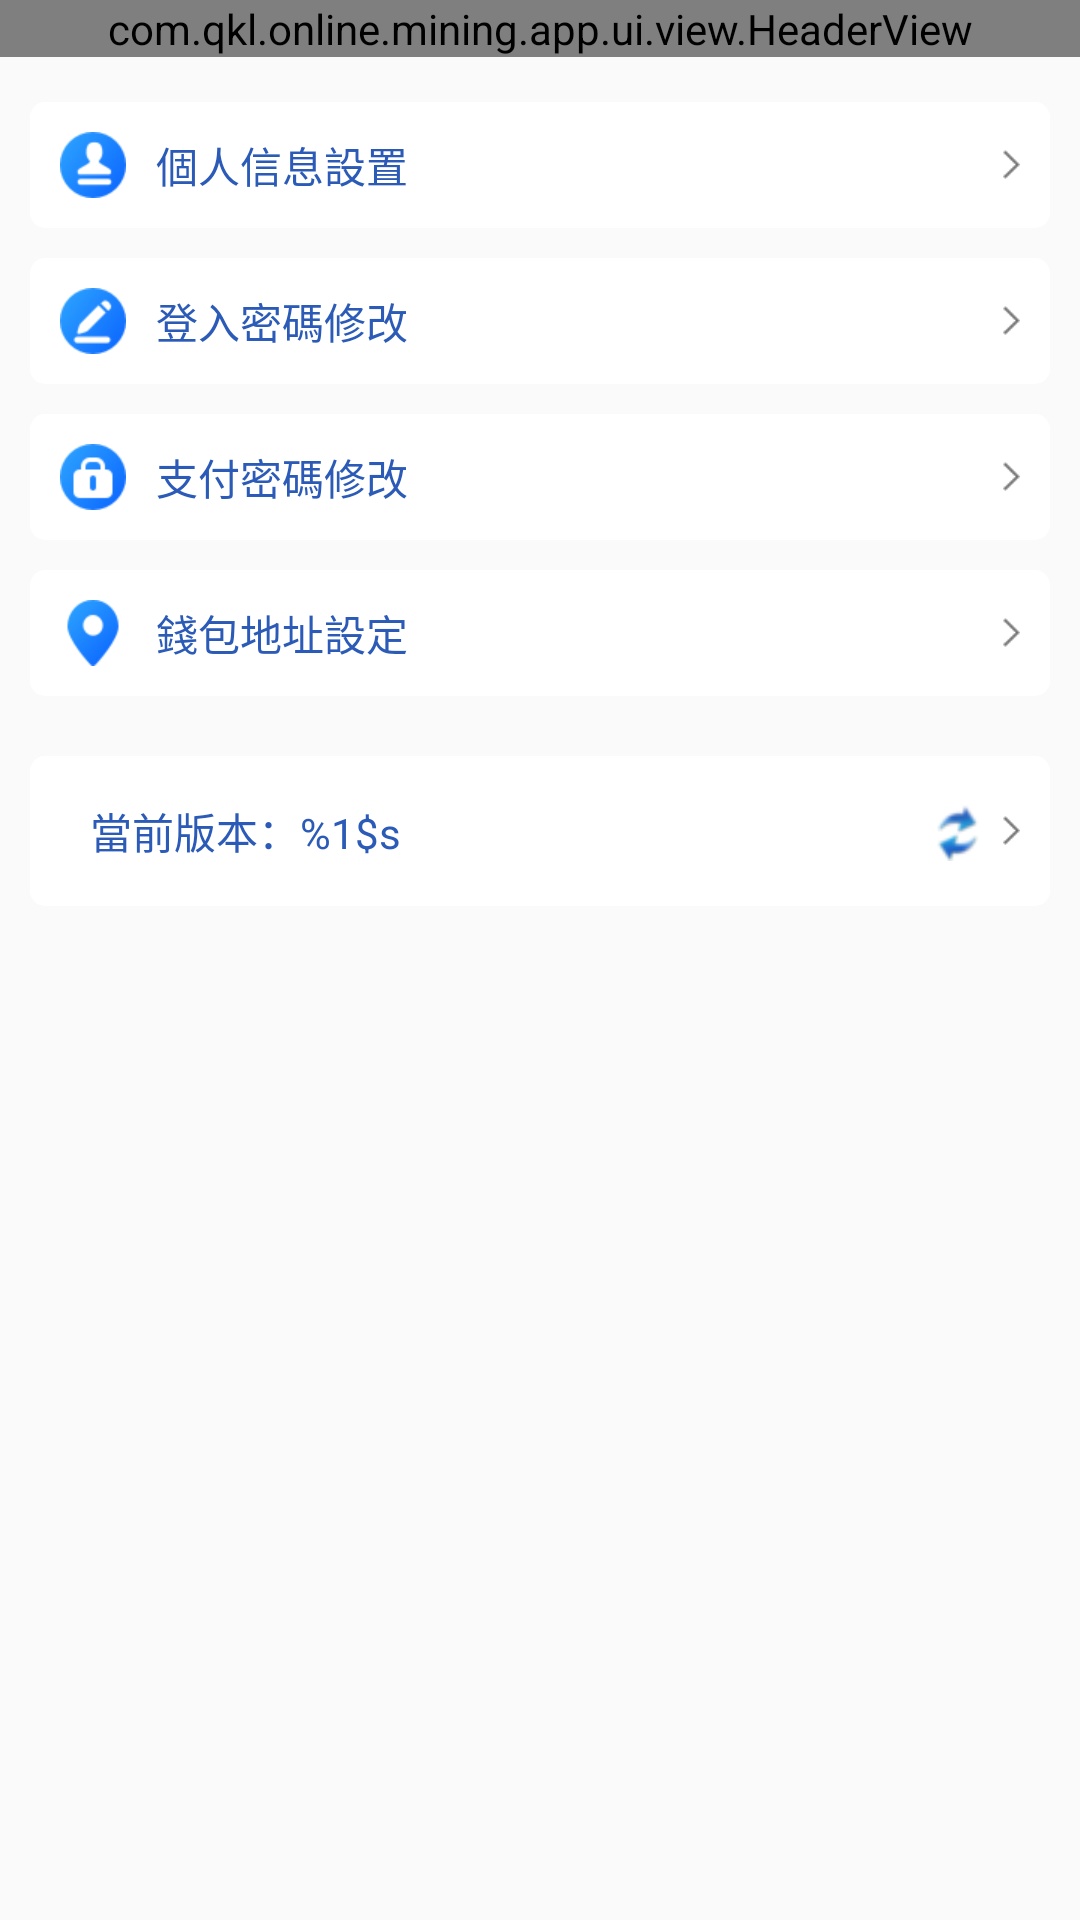

This screen was rendered from an Android layout file. Write that file and the resources it references.
<!-- AndroidManifest.xml: application theme AppTheme -->
<!-- res/layout/activity_set.xml -->
<?xml version="1.0" encoding="utf-8"?>

<LinearLayout xmlns:android="http://schemas.android.com/apk/res/android"
    android:layout_width="match_parent"
    android:layout_height="match_parent"
    android:background="@drawable/public_bg"
    android:orientation="vertical">

    <com.qkl.online.mining.app.ui.view.HeaderView
        android:id="@+id/activity_set_headerview"
        android:layout_width="match_parent"
        android:layout_height="wrap_content" />

    <LinearLayout
        android:id="@+id/set_userinfo_layout"
        android:layout_width="match_parent"
        android:layout_height="wrap_content"
        android:layout_marginBottom="5dip"
        android:layout_marginLeft="10dip"
        android:layout_marginRight="10dip"
        android:layout_marginTop="15dip"
        android:background="@drawable/shape_set_item_bg"
        android:gravity="center_vertical"
        android:orientation="horizontal"
        android:padding="10dip">

        <ImageView
            android:layout_width="22dip"
            android:layout_height="22dip"
            android:src="@drawable/set_icon_gerenxinxi" />

        <TextView
            android:layout_width="0dip"
            android:layout_height="wrap_content"
            android:layout_marginLeft="10dip"
            android:layout_weight="1"
            android:text="@string/set_userinfo_page_title"
            android:textColor="@color/color_31224E"
            android:textSize="14sp" />

        <ImageView
            android:layout_width="wrap_content"
            android:layout_height="wrap_content"
            android:src="@drawable/sc_more_gray" />

    </LinearLayout>

    <LinearLayout
        android:id="@+id/set_login_password_layout"
        android:layout_width="match_parent"
        android:layout_height="wrap_content"
        android:layout_marginBottom="5dip"
        android:layout_marginLeft="10dip"
        android:layout_marginRight="10dip"
        android:layout_marginTop="5dip"
        android:background="@drawable/shape_set_item_bg"
        android:gravity="center_vertical"
        android:orientation="horizontal"
        android:padding="10dip">

        <ImageView
            android:layout_width="22dip"
            android:layout_height="22dip"
            android:src="@drawable/set_icon_xiugai" />

        <TextView
            android:layout_width="0dip"
            android:layout_height="wrap_content"
            android:layout_marginLeft="10dip"
            android:layout_weight="1"
            android:text="@string/act_set_update_password_title_txt"
            android:textColor="@color/color_31224E"
            android:textSize="14sp" />

        <ImageView
            android:layout_width="wrap_content"
            android:layout_height="wrap_content"
            android:src="@drawable/sc_more_gray" />

    </LinearLayout>

    <LinearLayout
        android:id="@+id/set_pay_password_layout"
        android:layout_width="match_parent"
        android:layout_height="wrap_content"
        android:layout_marginBottom="5dip"
        android:layout_marginLeft="10dip"
        android:layout_marginRight="10dip"
        android:layout_marginTop="5dip"
        android:background="@drawable/shape_set_item_bg"
        android:gravity="center_vertical"
        android:orientation="horizontal"
        android:padding="10dip">

        <ImageView
            android:layout_width="22dip"
            android:layout_height="22dip"
            android:src="@drawable/set_icon_zhifumim" />

        <TextView
            android:layout_width="0dip"
            android:layout_height="wrap_content"
            android:layout_marginLeft="10dip"
            android:layout_weight="1"
            android:text="@string/act_set_update_paypassword_title_txt"
            android:textColor="@color/color_31224E"
            android:textSize="14sp" />

        <ImageView
            android:layout_width="wrap_content"
            android:layout_height="wrap_content"
            android:src="@drawable/sc_more_gray" />

    </LinearLayout>

    <LinearLayout
        android:id="@+id/set_wallet_address_layout"
        android:layout_width="match_parent"
        android:layout_height="wrap_content"
        android:layout_marginBottom="5dip"
        android:layout_marginLeft="10dip"
        android:layout_marginRight="10dip"
        android:layout_marginTop="5dip"
        android:background="@drawable/shape_set_item_bg"
        android:gravity="center_vertical"
        android:orientation="horizontal"
        android:padding="10dip">

        <ImageView
            android:layout_width="22dip"
            android:layout_height="22dip"
            android:src="@drawable/set_icon_dizhi" />

        <TextView
            android:layout_width="0dip"
            android:layout_height="wrap_content"
            android:layout_marginLeft="10dip"
            android:layout_weight="1"
            android:text="@string/act_set_update_wallet_address_title_txt"
            android:textColor="@color/color_31224E"
            android:textSize="14sp" />

        <ImageView
            android:layout_width="wrap_content"
            android:layout_height="wrap_content"
            android:src="@drawable/sc_more_gray" />

    </LinearLayout>

    <LinearLayout
        android:id="@+id/set_version_layout"
        android:layout_width="match_parent"
        android:layout_height="wrap_content"
        android:layout_marginBottom="5dip"
        android:layout_marginLeft="10dip"
        android:layout_marginRight="10dip"
        android:layout_marginTop="15dip"
        android:background="@drawable/shape_set_item_bg"
        android:gravity="center_vertical"
        android:orientation="horizontal"
        android:padding="10dip">

        <ImageView
            android:layout_width="22dip"
            android:layout_height="22dip"
            android:src="@drawable/planet_icon_yun"
            android:visibility="gone" />

        <TextView
            android:id="@+id/set_version_txt"
            android:layout_width="0dip"
            android:layout_height="wrap_content"
            android:layout_marginLeft="10dip"
            android:layout_weight="1"
            android:text="@string/set_version_txt"
            android:textColor="@color/color_31224E"
            android:textSize="14sp" />

        <ImageView
            android:layout_width="20dip"
            android:layout_height="20dip"
            android:layout_margin="5dip"
            android:src="@drawable/updatelogo" />

        <ImageView
            android:layout_width="wrap_content"
            android:layout_height="wrap_content"
            android:src="@drawable/sc_more_gray" />

    </LinearLayout>

</LinearLayout>
<!-- resources referenced by this layout -->
<resources>
  <color name="color_31224E">#2B5BB7</color>
  <!-- drawable planet_icon_yun: png bitmap (drawable-xhdpi, 1277 bytes) -->
  <!-- drawable sc_more_gray: png bitmap (drawable-xhdpi, 239 bytes) -->
  <!-- drawable set_icon_dizhi: png bitmap (drawable-xhdpi, 2057 bytes) -->
  <!-- drawable set_icon_gerenxinxi: png bitmap (drawable-xhdpi, 2398 bytes) -->
  <!-- drawable set_icon_xiugai: png bitmap (drawable-xhdpi, 2470 bytes) -->
  <!-- drawable set_icon_zhifumim: png bitmap (drawable-xhdpi, 2149 bytes) -->
  <!-- drawable shape_set_item_bg (drawable) -->
  <?xml version="1.0" encoding="utf-8"?>
  
  <shape android:shape="rectangle"
    xmlns:android="http://schemas.android.com/apk/res/android">
      
      <solid android:color="@color/color_ffffff" />
      
      <stroke android:width="0dip" android:color="#00000000" />
      
      <corners android:radius="5dip" />
  </shape>
  <!-- drawable updatelogo: png bitmap (drawable-hdpi, 2079 bytes) -->
  <string name="act_set_update_password_title_txt">登入密碼修改</string>
  <string name="act_set_update_paypassword_title_txt">支付密碼修改</string>
  <string name="act_set_update_wallet_address_title_txt">錢包地址設定</string>
  <string name="set_userinfo_page_title">個人信息設置</string>
  <string name="set_version_txt">當前版本：%1$s</string>
  <style name="AppTheme" parent="Theme.AppCompat.Light.NoActionBar">
          <item name="colorPrimary">@color/colorPrimary</item>
          <item name="colorPrimaryDark">@color/colorPrimaryDark</item>
          <item name="colorAccent">@color/colorAccent</item>
  
          
          <item name="actionOverflowMenuStyle">@style/BaseToolbarTheme</item>
          
          <item name="android:windowAnimationStyle">@style/RightInRightOutAnim</item>
      </style>
  <color name="color_ffffff">#FFFFFF</color>
  <color name="colorPrimary">#003587</color>
  <color name="colorPrimaryDark">#003587</color>
  <color name="colorAccent">#F3C554</color>
  <style name="BaseToolbarTheme" parent="ThemeOverlay.AppCompat.ActionBar">
          
          <item name="overlapAnchor">false</item>
          <item name="android:dropDownWidth">wrap_content</item>
          <item name="android:paddingRight">0dp</item>
          <item name="android:paddingBottom">3dp</item>
          
          <item name="android:popupBackground">@color/colorPrimary</item>
          
          <item name="android:dropDownVerticalOffset">0dp</item>
          
          <item name="android:dropDownHorizontalOffset">0dp</item>
          
          <item name="android:textColor">@android:color/white</item>
          <item name="actionMenuTextColor">@android:color/white</item>
          <item name="android:textSize">14sp</item>
          <item name="android:height">?attr/actionBarSize</item>
          <item name="android:gravity">center</item>
      </style>
  <style name="RightInRightOutAnim" parent="@android:style/Animation.Activity">
          <item name="android:activityOpenEnterAnimation">@anim/slide_in_right</item>
          <item name="android:activityCloseEnterAnimation">@anim/slide_in_left</item>
  
          <item name="android:activityOpenExitAnimation">@anim/slide_out_left</item>
          <item name="android:activityCloseExitAnimation">@anim/slide_out_right</item>
      </style>
</resources>
